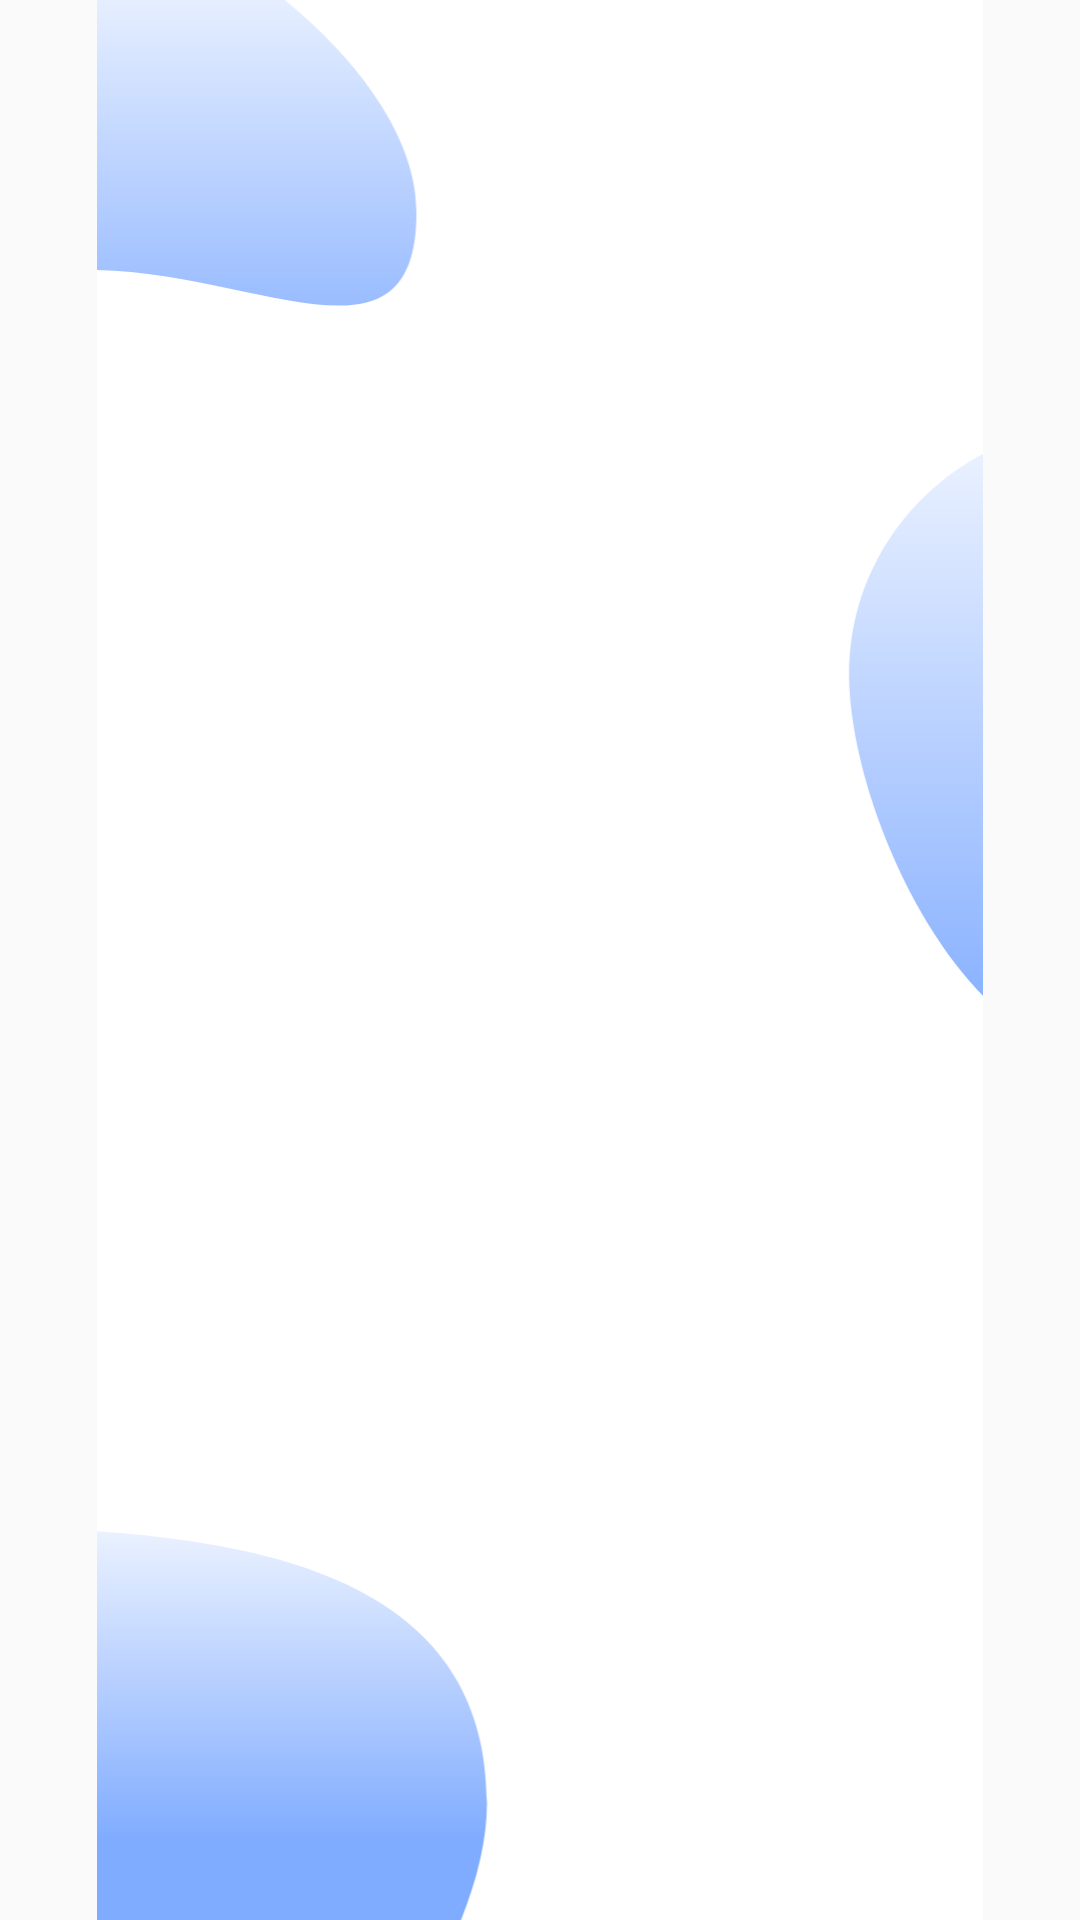

Here is an Android app screen rendered from its layout file. Give the layout XML and the strings, colors and styles it references.
<!-- AndroidManifest.xml: application theme Base.Theme.CMS -->
<!-- res/layout/activity_main.xml -->
<?xml version="1.0" encoding="utf-8"?>
<androidx.constraintlayout.widget.ConstraintLayout xmlns:android="http://schemas.android.com/apk/res/android"
    xmlns:app="http://schemas.android.com/apk/res-auto"
    xmlns:tools="http://schemas.android.com/tools"
    android:id="@+id/main"
    android:layout_width="match_parent"
    android:layout_height="match_parent"
    tools:context=".ui.MainActivity">

    <ImageView
        android:id="@+id/imageView"
        android:layout_width="wrap_content"
        android:layout_height="wrap_content"
        app:layout_constraintBottom_toBottomOf="parent"
        app:layout_constraintEnd_toEndOf="parent"
        app:layout_constraintHorizontal_bias="1.0"
        app:layout_constraintStart_toStartOf="parent"
        app:layout_constraintTop_toTopOf="parent"
        app:layout_constraintVertical_bias="1.0"
        app:srcCompat="@drawable/bg" />

    <androidx.constraintlayout.widget.Guideline
        android:id="@+id/gdlineMainLeft"
        android:layout_width="wrap_content"
        android:layout_height="wrap_content"
        android:orientation="vertical"
        app:layout_constraintGuide_percent="0.05" />

    <androidx.constraintlayout.widget.Guideline
        android:id="@+id/gdlineMainRight"
        android:layout_width="wrap_content"
        android:layout_height="wrap_content"
        android:orientation="vertical"
        app:layout_constraintGuide_percent="0.95" />

    <FrameLayout
        android:id="@+id/fragmentContainerMainView"
        android:name="com.kjc.cms.ui.fragments.once.LoginFragment"
        android:layout_width="0dp"
        android:layout_height="wrap_content"
        app:layout_constraintBottom_toBottomOf="@+id/imageView"
        app:layout_constraintEnd_toStartOf="@+id/gdlineMainRight"
        app:layout_constraintStart_toStartOf="@+id/gdlineMainLeft"
        app:layout_constraintTop_toTopOf="@+id/imageView"
        tools:layout="@layout/fragment_login" />
</androidx.constraintlayout.widget.ConstraintLayout>
<!-- res/layout/fragment_login.xml (included above) -->
<?xml version="1.0" encoding="utf-8"?>
<androidx.constraintlayout.widget.ConstraintLayout
    xmlns:android="http://schemas.android.com/apk/res/android"
    xmlns:app="http://schemas.android.com/apk/res-auto"
    xmlns:tools="http://schemas.android.com/tools"
    android:layout_width="match_parent"
    android:layout_height="match_parent"
    tools:context=".ui.fragments.once.SplashScreenFragment">

    <ImageView
        android:id="@+id/kjcLogo"
        android:layout_width="314dp"
        android:layout_height="335dp"
        app:layout_constraintBottom_toBottomOf="parent"
        app:layout_constraintEnd_toEndOf="parent"
        app:layout_constraintStart_toStartOf="parent"
        app:layout_constraintTop_toTopOf="parent"
        app:layout_constraintVertical_bias="0.35000002"
        app:srcCompat="@drawable/cropped_kjc_logo" />

    <TextView
        android:id="@+id/welcome1"
        android:layout_width="wrap_content"
        android:layout_height="wrap_content"
        android:layout_marginTop="8dp"
        android:text="@string/welcome_to"
        android:textColor="@color/black"
        android:textSize="32sp"
        android:textStyle="bold"
        app:layout_constraintEnd_toEndOf="@+id/kjcLogo"
        app:layout_constraintStart_toStartOf="@+id/kjcLogo"
        app:layout_constraintTop_toBottomOf="@+id/kjcLogo" />

    <TextView
        android:id="@+id/welcome2"
        android:layout_width="wrap_content"
        android:layout_height="wrap_content"
        android:layout_marginTop="8dp"
        android:text="@string/component_management_system"
        android:textAlignment="center"
        android:textColor="#ffb300"
        android:textSize="25sp"
        android:textStyle="bold"
        app:layout_constraintEnd_toEndOf="@+id/welcome1"
        app:layout_constraintStart_toStartOf="@+id/welcome1"
        app:layout_constraintTop_toBottomOf="@+id/welcome1" />

    <Button
        android:id="@+id/googleLogin"
        android:layout_width="0dp"
        android:layout_height="wrap_content"
        android:layout_marginTop="16dp"
        android:backgroundTint="@color/googleColor"
        android:drawableStart="@drawable/ic_google"
        android:fontFamily="@font/roboto_regular"
        android:foregroundTint="@color/white"
        android:padding="12sp"
        android:paddingStart="15sp"
        android:text="@string/sign_in_with_google"
        android:textAlignment="center"
        android:textColor="@color/white"
        android:textSize="15sp"
        app:layout_constraintEnd_toEndOf="@+id/welcome2"
        app:layout_constraintHorizontal_bias="0.5"
        app:layout_constraintStart_toStartOf="@+id/welcome2"
        app:layout_constraintTop_toBottomOf="@+id/welcome2" />

</androidx.constraintlayout.widget.ConstraintLayout>
<!-- resources referenced by this layout -->
<resources>
  <color name="black">#FF000000</color>
  <color name="googleColor">#4285F4</color>
  <color name="white">#FFFFFFFF</color>
  <!-- drawable bg: vector/xml drawable (drawable, 2319 chars, omitted) -->
  <!-- drawable cropped_kjc_logo: png bitmap (drawable, 54140 bytes) -->
  <string name="component_management_system">Component Management System</string>
  <string name="sign_in_with_google">Google Signup/in</string>
  <string name="welcome_to">Welcome to</string>
  <style name="Base.Theme.CMS" parent="Theme.AppCompat.DayNight.NoActionBar">
          
          
      </style>
</resources>
